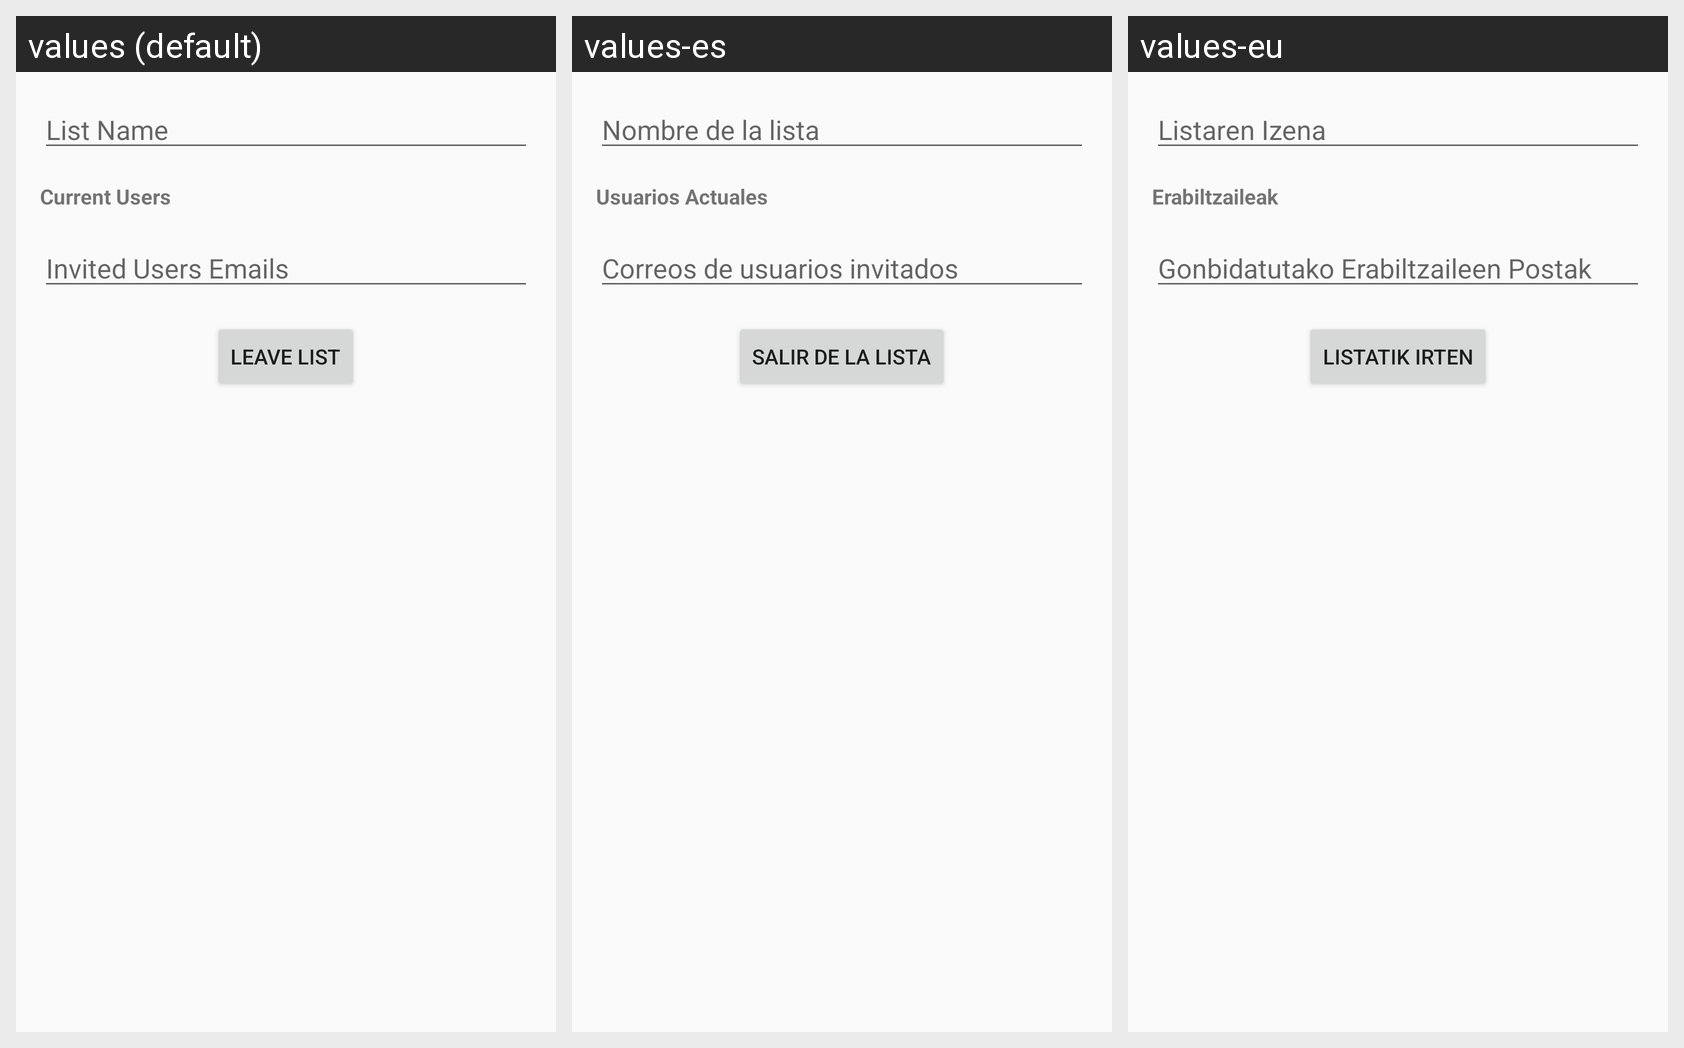

Here is an Android app screen in its default locale and in the app's own translations. Write out the translated-string differences for the strings that appear on this screen.
Android screen res/layout/dialog_edit_list.xml rendered under 3 locales, left to right: values (default), values-es, values-eu. Device: Nexus 5 (rendered at 1080×1920; each locale shown at half size, 540×960, under a caption strip naming it); theme Theme.CarritoCompraCompartido.
Strings drawn on this screen, with the default value and each locale's value (text and hints the layout hard-codes, and strings that could not be matched under every locale, appear in the picture but are not listed):

list_name_hint
  values: List Name
  values-es: Nombre de la lista
  values-eu: Listaren Izena

current_users
  values: Current Users
  values-es: Usuarios Actuales
  values-eu: Erabiltzaileak

emails_hint
  values: Invited Users Emails
  values-es: Correos de usuarios invitados
  values-eu: Gonbidatutako Erabiltzaileen Postak

leave_list
  values: Leave List
  values-es: Salir de la Lista
  values-eu: Listatik irten
